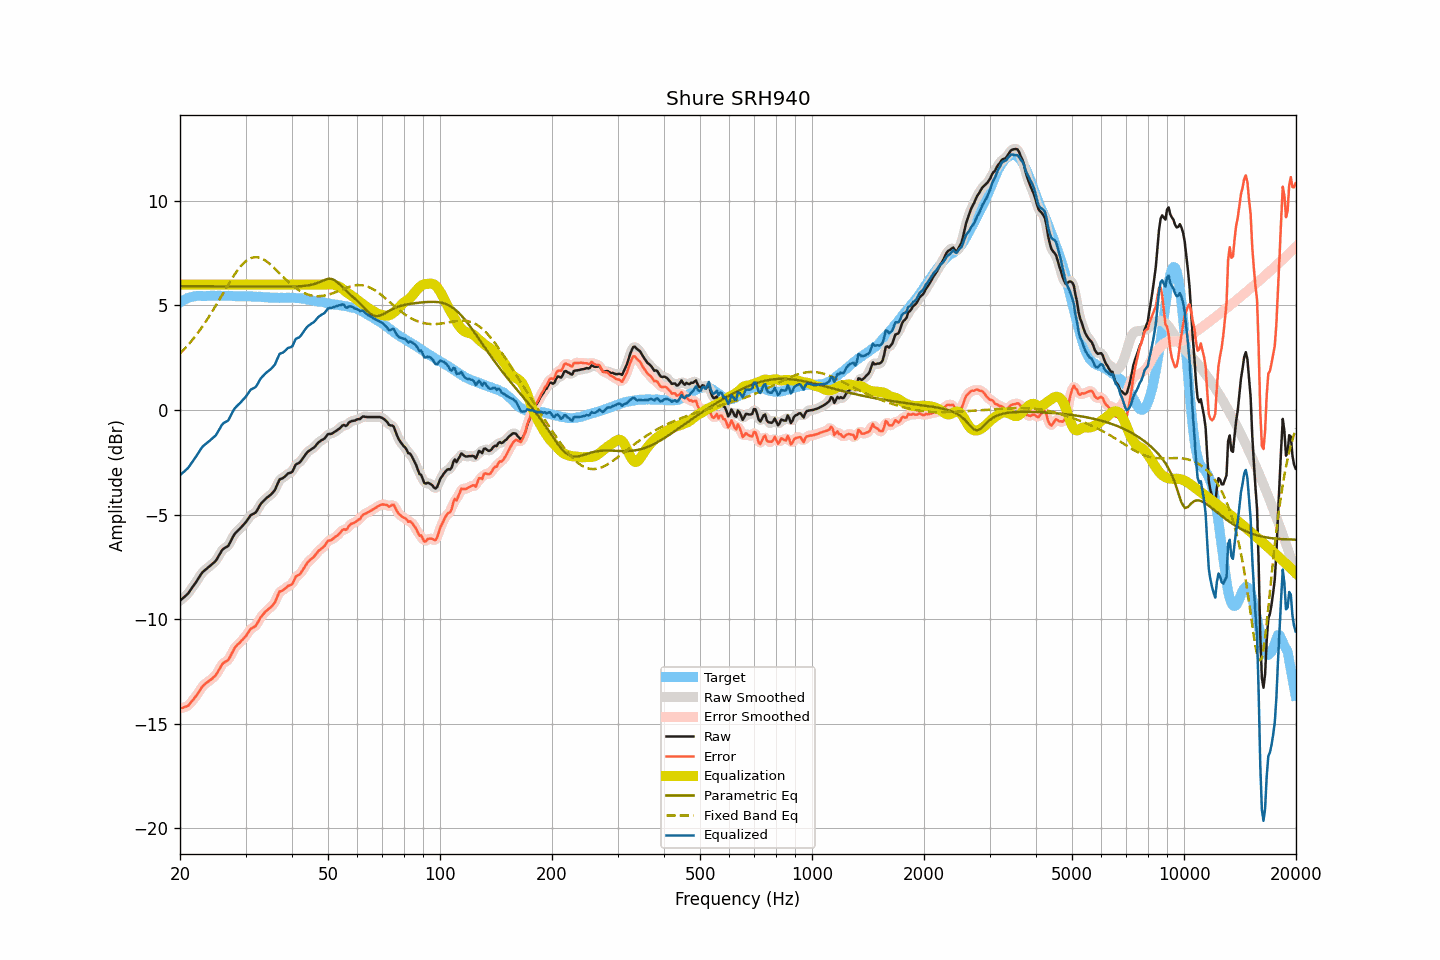

Data behind this chart, as committed beside it:
frequency, raw, smoothed, error, error_smoothed, equalization, parametric_eq, fixed_band_eq, equalized_raw, equalized_smoothed, target
20.00, -9.11, -9.11, -14.26, -14.25, 6.00, 5.92, 2.70, -3.11, -3.11, 5.15
20.20, -9.04, -9.05, -14.24, -14.24, 6.00, 5.92, 2.78, -3.04, -3.05, 5.20
20.40, -8.98, -8.98, -14.23, -14.23, 6.00, 5.92, 2.86, -2.98, -2.98, 5.25
20.61, -8.91, -8.91, -14.19, -14.20, 6.00, 5.92, 2.94, -2.91, -2.91, 5.28
20.81, -8.84, -8.84, -14.17, -14.17, 6.00, 5.92, 3.02, -2.84, -2.84, 5.33
21.02, -8.77, -8.76, -14.14, -14.12, 6.00, 5.92, 3.11, -2.77, -2.76, 5.36
21.23, -8.66, -8.66, -14.05, -14.05, 6.00, 5.92, 3.20, -2.66, -2.66, 5.38
21.44, -8.55, -8.56, -13.95, -13.96, 6.00, 5.92, 3.29, -2.55, -2.56, 5.40
21.66, -8.44, -8.44, -13.87, -13.86, 6.00, 5.92, 3.38, -2.44, -2.44, 5.42
21.87, -8.33, -8.33, -13.76, -13.77, 6.00, 5.92, 3.48, -2.33, -2.33, 5.43
22.09, -8.22, -8.22, -13.67, -13.67, 6.00, 5.92, 3.58, -2.22, -2.22, 5.45
22.31, -8.10, -8.10, -13.56, -13.56, 6.00, 5.92, 3.68, -2.10, -2.10, 5.46
22.54, -7.98, -7.98, -13.44, -13.44, 6.00, 5.92, 3.78, -1.98, -1.98, 5.46
22.76, -7.86, -7.86, -13.32, -13.32, 6.00, 5.92, 3.89, -1.86, -1.86, 5.46
22.99, -7.75, -7.76, -13.20, -13.21, 6.00, 5.92, 4.00, -1.75, -1.76, 5.45
23.22, -7.68, -7.68, -13.13, -13.13, 6.00, 5.92, 4.11, -1.68, -1.68, 5.45
23.45, -7.62, -7.61, -13.07, -13.06, 6.00, 5.92, 4.22, -1.62, -1.61, 5.45
23.69, -7.55, -7.55, -13.01, -13.01, 6.00, 5.92, 4.34, -1.55, -1.55, 5.46
23.92, -7.49, -7.49, -12.95, -12.95, 6.00, 5.92, 4.46, -1.49, -1.49, 5.46
24.16, -7.43, -7.43, -12.90, -12.89, 6.00, 5.92, 4.58, -1.43, -1.43, 5.47
24.40, -7.36, -7.37, -12.83, -12.83, 6.00, 5.92, 4.71, -1.36, -1.37, 5.47
24.65, -7.29, -7.30, -12.76, -12.77, 6.00, 5.92, 4.83, -1.29, -1.30, 5.46
24.89, -7.23, -7.22, -12.69, -12.68, 6.00, 5.92, 4.96, -1.23, -1.22, 5.46
25.14, -7.12, -7.11, -12.58, -12.58, 6.00, 5.92, 5.09, -1.12, -1.11, 5.46
25.39, -6.98, -6.98, -12.45, -12.45, 6.00, 5.92, 5.22, -0.98, -0.98, 5.47
25.65, -6.85, -6.85, -12.32, -12.31, 6.00, 5.92, 5.35, -0.85, -0.85, 5.47
25.91, -6.71, -6.73, -12.17, -12.19, 6.00, 5.92, 5.48, -0.71, -0.73, 5.46
26.16, -6.63, -6.64, -12.09, -12.10, 6.00, 5.92, 5.61, -0.63, -0.64, 5.46
26.43, -6.58, -6.59, -12.04, -12.04, 6.00, 5.92, 5.74, -0.58, -0.59, 5.46
26.69, -6.54, -6.54, -12.00, -12.00, 6.00, 5.92, 5.87, -0.54, -0.54, 5.46
26.96, -6.49, -6.47, -11.96, -11.93, 6.00, 5.91, 6.00, -0.49, -0.47, 5.46
27.23, -6.35, -6.35, -11.82, -11.81, 6.00, 5.91, 6.13, -0.35, -0.35, 5.46
27.50, -6.20, -6.21, -11.66, -11.67, 6.00, 5.91, 6.25, -0.20, -0.21, 5.46
27.77, -6.05, -6.06, -11.50, -11.51, 6.00, 5.91, 6.37, -0.05, -0.06, 5.45
28.05, -5.92, -5.93, -11.37, -11.38, 6.00, 5.91, 6.49, 0.08, 0.07, 5.45
28.33, -5.84, -5.84, -11.28, -11.28, 6.00, 5.91, 6.60, 0.16, 0.16, 5.44
28.62, -5.76, -5.76, -11.20, -11.20, 6.00, 5.91, 6.70, 0.24, 0.24, 5.44
28.90, -5.69, -5.69, -11.13, -11.13, 6.00, 5.91, 6.80, 0.31, 0.31, 5.44
29.19, -5.61, -5.61, -11.04, -11.05, 6.00, 5.91, 6.89, 0.39, 0.39, 5.43
29.48, -5.52, -5.53, -10.97, -10.97, 6.00, 5.91, 6.98, 0.48, 0.47, 5.45
29.78, -5.44, -5.44, -10.88, -10.88, 6.00, 5.91, 7.05, 0.56, 0.56, 5.44
30.08, -5.35, -5.35, -10.80, -10.79, 6.00, 5.91, 7.12, 0.65, 0.65, 5.45
30.38, -5.24, -5.24, -10.68, -10.67, 6.00, 5.91, 7.18, 0.76, 0.76, 5.44
30.68, -5.13, -5.13, -10.56, -10.57, 6.00, 5.91, 7.22, 0.87, 0.87, 5.43
30.99, -5.02, -5.04, -10.45, -10.47, 6.00, 5.91, 7.26, 0.98, 0.96, 5.43
31.30, -4.98, -4.99, -10.41, -10.42, 6.00, 5.91, 7.29, 1.02, 1.01, 5.43
31.61, -4.94, -4.94, -10.37, -10.37, 6.00, 5.91, 7.30, 1.06, 1.06, 5.43
31.93, -4.90, -4.88, -10.33, -10.30, 6.00, 5.91, 7.31, 1.10, 1.12, 5.42
32.24, -4.79, -4.78, -10.20, -10.20, 6.00, 5.91, 7.31, 1.21, 1.22, 5.41
32.57, -4.65, -4.66, -10.07, -10.07, 6.00, 5.91, 7.29, 1.35, 1.34, 5.42
32.89, -4.51, -4.53, -9.93, -9.94, 6.00, 5.91, 7.27, 1.49, 1.47, 5.42
33.22, -4.42, -4.42, -9.83, -9.83, 6.00, 5.91, 7.24, 1.58, 1.58, 5.40
33.55, -4.34, -4.33, -9.74, -9.73, 6.00, 5.91, 7.20, 1.66, 1.67, 5.40
33.89, -4.26, -4.26, -9.65, -9.66, 6.00, 5.91, 7.15, 1.74, 1.74, 5.39
34.23, -4.19, -4.19, -9.59, -9.58, 6.00, 5.90, 7.10, 1.81, 1.81, 5.40
34.57, -4.13, -4.13, -9.51, -9.52, 6.00, 5.90, 7.04, 1.87, 1.87, 5.38
34.92, -4.07, -4.07, -9.45, -9.45, 6.00, 5.90, 6.97, 1.93, 1.93, 5.38
35.27, -4.00, -4.01, -9.38, -9.38, 6.00, 5.90, 6.91, 2.00, 1.99, 5.38
35.62, -3.91, -3.92, -9.28, -9.29, 6.00, 5.90, 6.84, 2.09, 2.08, 5.37
35.97, -3.83, -3.80, -9.20, -9.17, 6.00, 5.90, 6.76, 2.17, 2.20, 5.37
... 635 more rows
